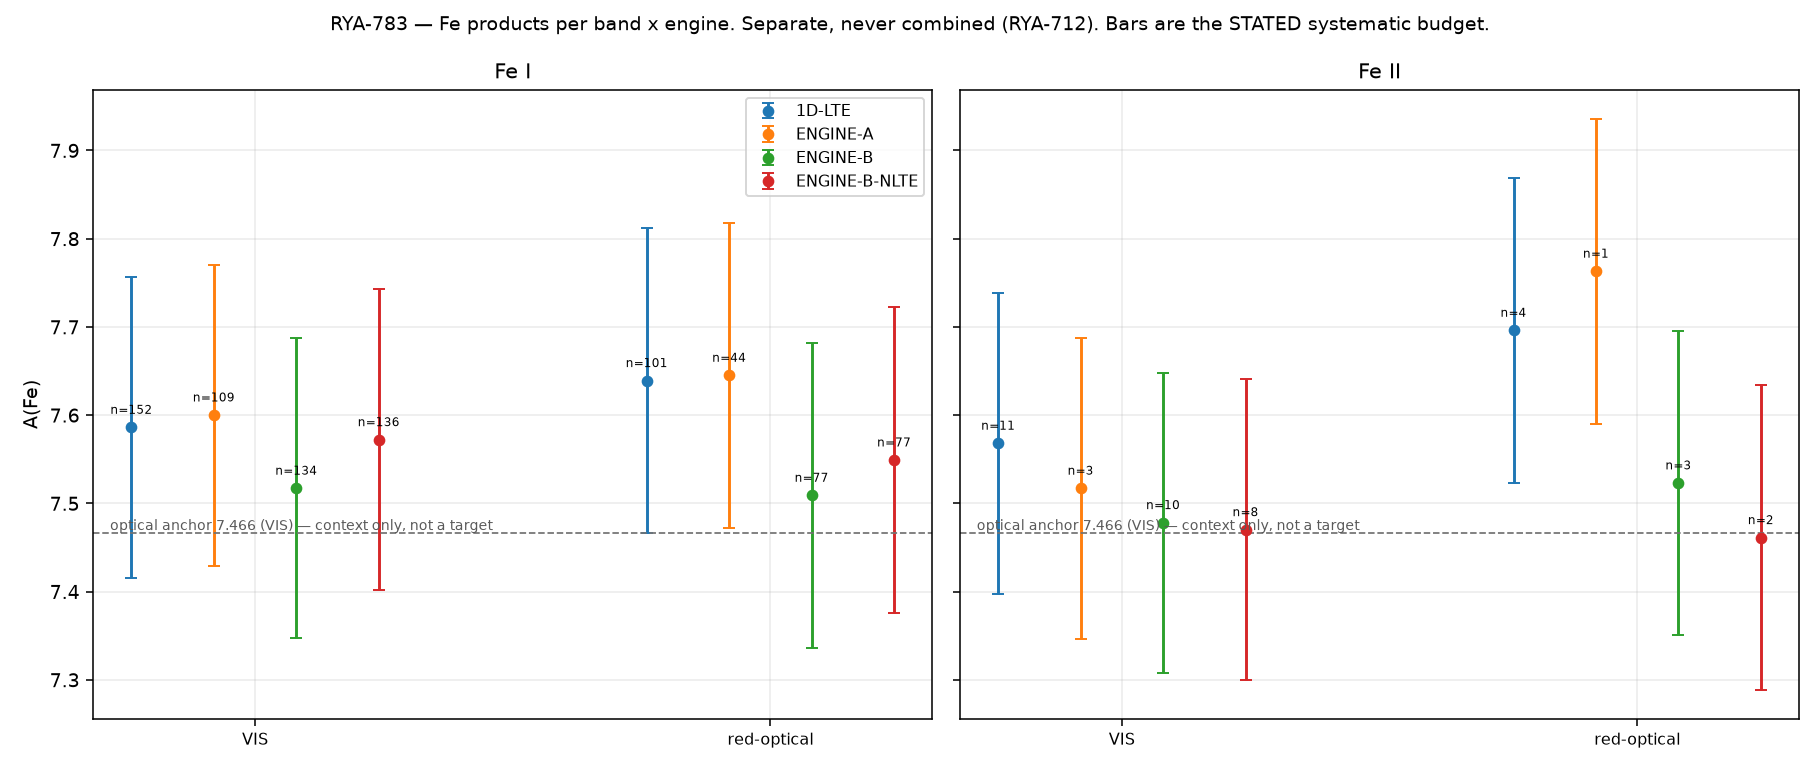

Values plotted in this chart, from the file beside it:
product, A, sigma_stat, sd_lines, sd_quoted, n_lines, sigma_is_floor, note, _src, element, ion, band, instrument, treatment, n_excluded, stat_dex, syst_dex, dominant
, 7.568, , , , 11, , , /mnt/codex-data/codex/rya783/data/result…, Fe, II, VIS, kpno_solar_atlas, 1D-LTE, 0.0, 0.0564, 0.1705, gf scale (UNGRADED)
, 7.517, , , , 3, , , /mnt/codex-data/codex/rya783/data/result…, Fe, II, VIS, kpno_solar_atlas, ENGINE-A, 8.0, 0.0845, 0.1705, gf scale (UNGRADED)
, 7.696, , , , 4, , , /mnt/codex-data/codex/rya783/data/result…, Fe, II, red-optical, kpno_solar_atlas, 1D-LTE, 0.0, 0.111, 0.1731, gf scale (UNGRADED)
, 7.763, , , , 1, , , /mnt/codex-data/codex/rya783/data/result…, Fe, II, red-optical, kpno_solar_atlas, ENGINE-A, 3.0, 0.0, 0.1731, gf scale (UNGRADED)
, 7.461, , , , 2, , , /mnt/codex-data/codex/rya783/data/result…, Fe, II, red-optical, kpno_solar_atlas, ENGINE-B-NLTE, 2.0, 0.045, 0.1731, gf scale (UNGRADED)
, 7.586, , , , 152, , , /mnt/codex-data/codex/rya783/data/result…, Fe, I, VIS, kpno_solar_atlas, 1D-LTE, 7.0, 0.0305, 0.1705, gf scale (UNGRADED)
, 7.6, , , , 109, , , /mnt/codex-data/codex/rya783/data/result…, Fe, I, VIS, kpno_solar_atlas, ENGINE-A, 43.0, 0.0357, 0.1705, gf scale (UNGRADED)
, 7.639, , , , 101, , , /mnt/codex-data/codex/rya783/data/result…, Fe, I, red-optical, kpno_solar_atlas, 1D-LTE, 2.0, 0.0355, 0.1731, gf scale (UNGRADED)
, 7.645, , , , 44, , , /mnt/codex-data/codex/rya783/data/result…, Fe, I, red-optical, kpno_solar_atlas, ENGINE-A, 57.0, 0.0494, 0.1731, gf scale (UNGRADED)
, 7.549, , , , 77, , , /mnt/codex-data/codex/rya783/data/result…, Fe, I, red-optical, kpno_solar_atlas, ENGINE-B-NLTE, 26.0, 0.0243, 0.1731, gf scale (UNGRADED)
, 7.47, , , , 8, , , /mnt/codex-data/codex/rya783/data/result…, Fe, II, VIS, kpno_solar_atlas, ENGINE-B-NLTE, 3.0, 0.0174, 0.1705, gf scale (UNGRADED)
, 7.572, , , , 136, , , /mnt/codex-data/codex/rya783/data/result…, Fe, I, VIS, kpno_solar_atlas, ENGINE-B-NLTE, 23.0, 0.0332, 0.1705, gf scale (UNGRADED)
, 7.478, , , , 10, , , /mnt/codex-data/codex/rya783/data/result…, Fe, II, VIS, kpno_solar_atlas, ENGINE-B, 1.0, 0.0119, 0.17, gf scale (UNGRADED)
, 7.523, , , , 3, , , /mnt/codex-data/codex/rya783/data/result…, Fe, II, red-optical, kpno_solar_atlas, ENGINE-B, 1.0, 0.0894, 0.1726, gf scale (UNGRADED)
, 7.517, , , , 134, , , /mnt/codex-data/codex/rya783/data/result…, Fe, I, VIS, kpno_solar_atlas, ENGINE-B, 25.0, 0.032, 0.17, gf scale (UNGRADED)
, 7.509, , , , 77, , , /mnt/codex-data/codex/rya783/data/result…, Fe, I, red-optical, kpno_solar_atlas, ENGINE-B, 26.0, 0.0241, 0.1726, gf scale (UNGRADED)
